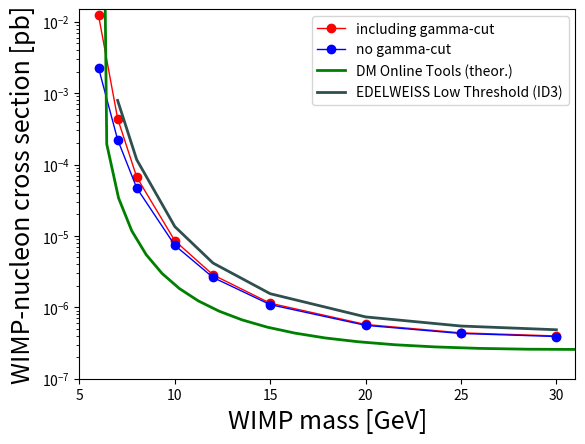

Reproduce this figure in Python. (Note: this script raises an exception after producing the figure.)
import numpy as np
import matplotlib.pyplot as plt

EricID3 = [[7,8,10,12,15,20,25,30],[7.90E-4,1.17E-4,1.35E-5,4.17E-6,1.55E-6,7.34E-7,5.47E-7,4.85E-7]]

Xenon100 = [[5.8,6,7,10,20],[1.00E-003,5.00E-004,2.00E-005,2.00E-007,7.00E-009]]

CDMS = [[5,6,7,8,9,10,11,12],[3.00E-004,1.10E-004,6.00E-005,3.50E-005,2.60E-005,2.00E-005,1.60E-005,1.50E-005]]

Eigene1 = [[6,7,8,10,12,15,20,25,30],[1.23E-2,4.40E-4,6.67E-5,8.55E-6,2.85E-6,1.14E-6,5.75E-7,4.39E-7,3.97E-7]]
Eigene2 = [[6,7,8,10,12,15,20,25,30],[2.25E-3,2.23E-4,4.70E-5,7.38E-6,2.62E-6,1.09E-6,5.59E-7,4.30E-7,3.90E-7]]

DMTools1 = [[1.00,1.10,1.20,1.32,1.45,1.59,1.75,1.92,2.10,2.31,2.54,2.78,3.05,3.35,3.68,4.04,4.43,4.86,5.34,5.86,6.43,7.05,7.74,8.50,9.33,10.24,11.23,12.33,13.53,14.85,16.30,17.89,19.63,21.54,23.64,25.95,28.48,31.26,34.30,37.65,41.32,45.35,49.77,54.62,59.95,65.79,72.21,79.25,86.97,95.45,104.76,114.98,126.19,138.49,151.99,166.81,183.07,200.92,220.51,242.01,265.61,291.51,319.93,351.12,385.35,422.92,464.16,509.41,559.08,613.59,673.42,739.07,811.13,890.22,977.01,1072.27,1176.81,1291.55,1417.47,1555.68,1707.35,1873.82,2056.51,2257.02,2477.08,2718.59,2983.65,3274.55,3593.81,3944.21,4328.76,4750.81,5214.01,5722.37,6280.29,6892.61,7564.63,8302.18,9111.63,10000.00],[1.00E10,1.00E10,1.00E10,1.00E10,1.00E10,1.00E10,1.00E10,1.00E10,1.00E10,1.00E10,1.00E10,1.00E10,1.00E10,1.00E10,1.00E10,1.00E10,1.00E10,1.00E10,1.00E10,1.00E10,1.93E-04,3.39E-05,1.18E-05,5.45E-06,2.98E-06,1.83E-06,1.23E-06,8.81E-07,6.66E-07,5.27E-07,4.35E-07,3.72E-07,3.29E-07,2.99E-07,2.79E-07,2.66E-07,2.59E-07,2.57E-07,2.58E-07,2.62E-07,2.70E-07,2.80E-07,2.94E-07,3.09E-07,3.28E-07,3.49E-07,3.74E-07,4.01E-07,4.32E-07,4.66E-07,5.04E-07,5.46E-07,5.93E-07,6.44E-07,7.01E-07,7.64E-07,8.32E-07,9.08E-07,9.92E-07,1.08E-06,1.18E-06,1.29E-06,1.42E-06,1.55E-06,1.70E-06,1.86E-06,2.03E-06,2.23E-06,2.44E-06,2.68E-06,2.93E-06,3.22E-06,3.53E-06,3.86E-06,4.24E-06,4.65E-06,5.10E-06,5.59E-06,6.13E-06,6.73E-06,7.38E-06,8.09E-06,8.88E-06,9.74E-06,1.07E-05,1.17E-05,1.29E-05,1.41E-05,1.55E-05,1.70E-05,1.86E-05,2.05E-05,2.25E-05,2.46E-05,2.70E-05,2.97E-05,3.26E-05,3.57E-05,3.92E-05,4.30E-05]]

DMTools2 = [[1.00,1.10,1.20,1.32,1.45,1.59,1.75,1.92,2.10,2.31,2.54,2.78,3.05,3.35,3.68,4.04,4.43,4.86,5.34,5.86,6.43,7.05,7.74,8.50,9.33,10.24,11.23,12.33,13.53,14.85,16.30,17.89,19.63,21.54,23.64,25.95,28.48,31.26,34.30,37.65,41.32,45.35,49.77,54.62,59.95,65.79,72.21,79.25,86.97,95.45,104.76,114.98,126.19,138.49,151.99,166.81,183.07,200.92,220.51,242.01,265.61,291.51,319.93,351.12,385.35,422.92,464.16,509.41,559.08,613.59,673.42,739.07,811.13,890.22,977.01,1072.27,1176.81,1291.55,1417.47,1555.68,1707.35,1873.82,2056.51,2257.02,2477.08,2718.59,2983.65,3274.55,3593.81,3944.21,4328.76,4750.81,5214.01,5722.37,6280.29,6892.61,7564.63,8302.18,9111.63,10000.00],[1.00E10,1.00E10,1.00E10,1.00E10,1.00E10,1.00E10,1.00E10,1.00E10,1.00E10,1.00E10,1.00E10,1.00E10,1.00E10,1.00E10,1.00E10,1.00E10,1.00E10,1.00E10,1.00E10,1.00E10,1.51E-02,3.71E-03,5.05E-04,1.63E-04,6.66E-05,3.93E-05,2.43E-05,1.63E-05,1.21E-05,9.51E-06,7.77E-06,6.96E-06,6.22E-06,5.73E-06,5.41E-06,5.37E-06,5.27E-06,5.36E-06,5.48E-06,5.61E-06,5.81E-06,6.15E-06,6.54E-06,6.86E-06,7.45E-06,7.93E-06,8.56E-06,9.18E-06,9.89E-06,1.06E-05,1.17E-05,1.27E-05,1.38E-05,1.49E-05,1.63E-05,1.78E-05,1.95E-05,2.10E-05,2.30E-05,2.52E-05,2.75E-05,3.03E-05,3.30E-05,3.66E-05,3.97E-05,4.37E-05,4.83E-05,5.16E-05,5.74E-05,6.26E-05,6.95E-05,7.54E-05,8.36E-05,9.05E-05,1.01E-04,1.11E-04,1.20E-04,1.32E-04,1.45E-04,1.59E-04,1.73E-04,1.91E-04,2.11E-04,2.31E-04,2.52E-04,2.74E-04,3.03E-04,3.32E-04,3.66E-04,3.99E-04,4.39E-04,4.80E-04,5.30E-04,5.80E-04,6.35E-04,6.95E-04,7.61E-04,8.35E-04,9.24E-04,1.01E-03]]


plt.semilogy()
plt.plot(Eigene1[0],Eigene1[1],'or-',label='including gamma-cut', linewidth=1)
plt.plot(Eigene2[0],Eigene2[1],'ob-',label='no gamma-cut', linewidth=1)
plt.plot(DMTools1[0],DMTools1[1],'g-',label='DM Online Tools (theor.)', linewidth=2)
#plt.plot(DMTools2[0],DMTools2[1],'m-',label='DM Online Tools (experim.)', linewidth=2)
plt.plot(EricID3[0],EricID3[1],label='EDELWEISS Low Threshold (ID3)', linewidth=2,ls='-',color='darkslategray')
#plt.plot(CDMS[0],CDMS[1],label='CDMS Low Threshold', linewidth=2,ls=':',color='darkslategray')
#plt.plot(Xenon100[0],Xenon100[1],label='XENON100 (2012)', linewidth=2,ls='--',color='darkslategray')
plt.legend()
plt.xlabel('WIMP mass [GeV]',fontsize=18)
plt.ylabel('WIMP-nucleon cross section [pb]',fontsize=18)
plt.ylim(1e-7,1.5e-2)
plt.xlim(5,31)
plt.grid(True, which="majorminor")
plt.xticks(fontsize=18)
plt.yticks(fontsize=18)
plt.show()